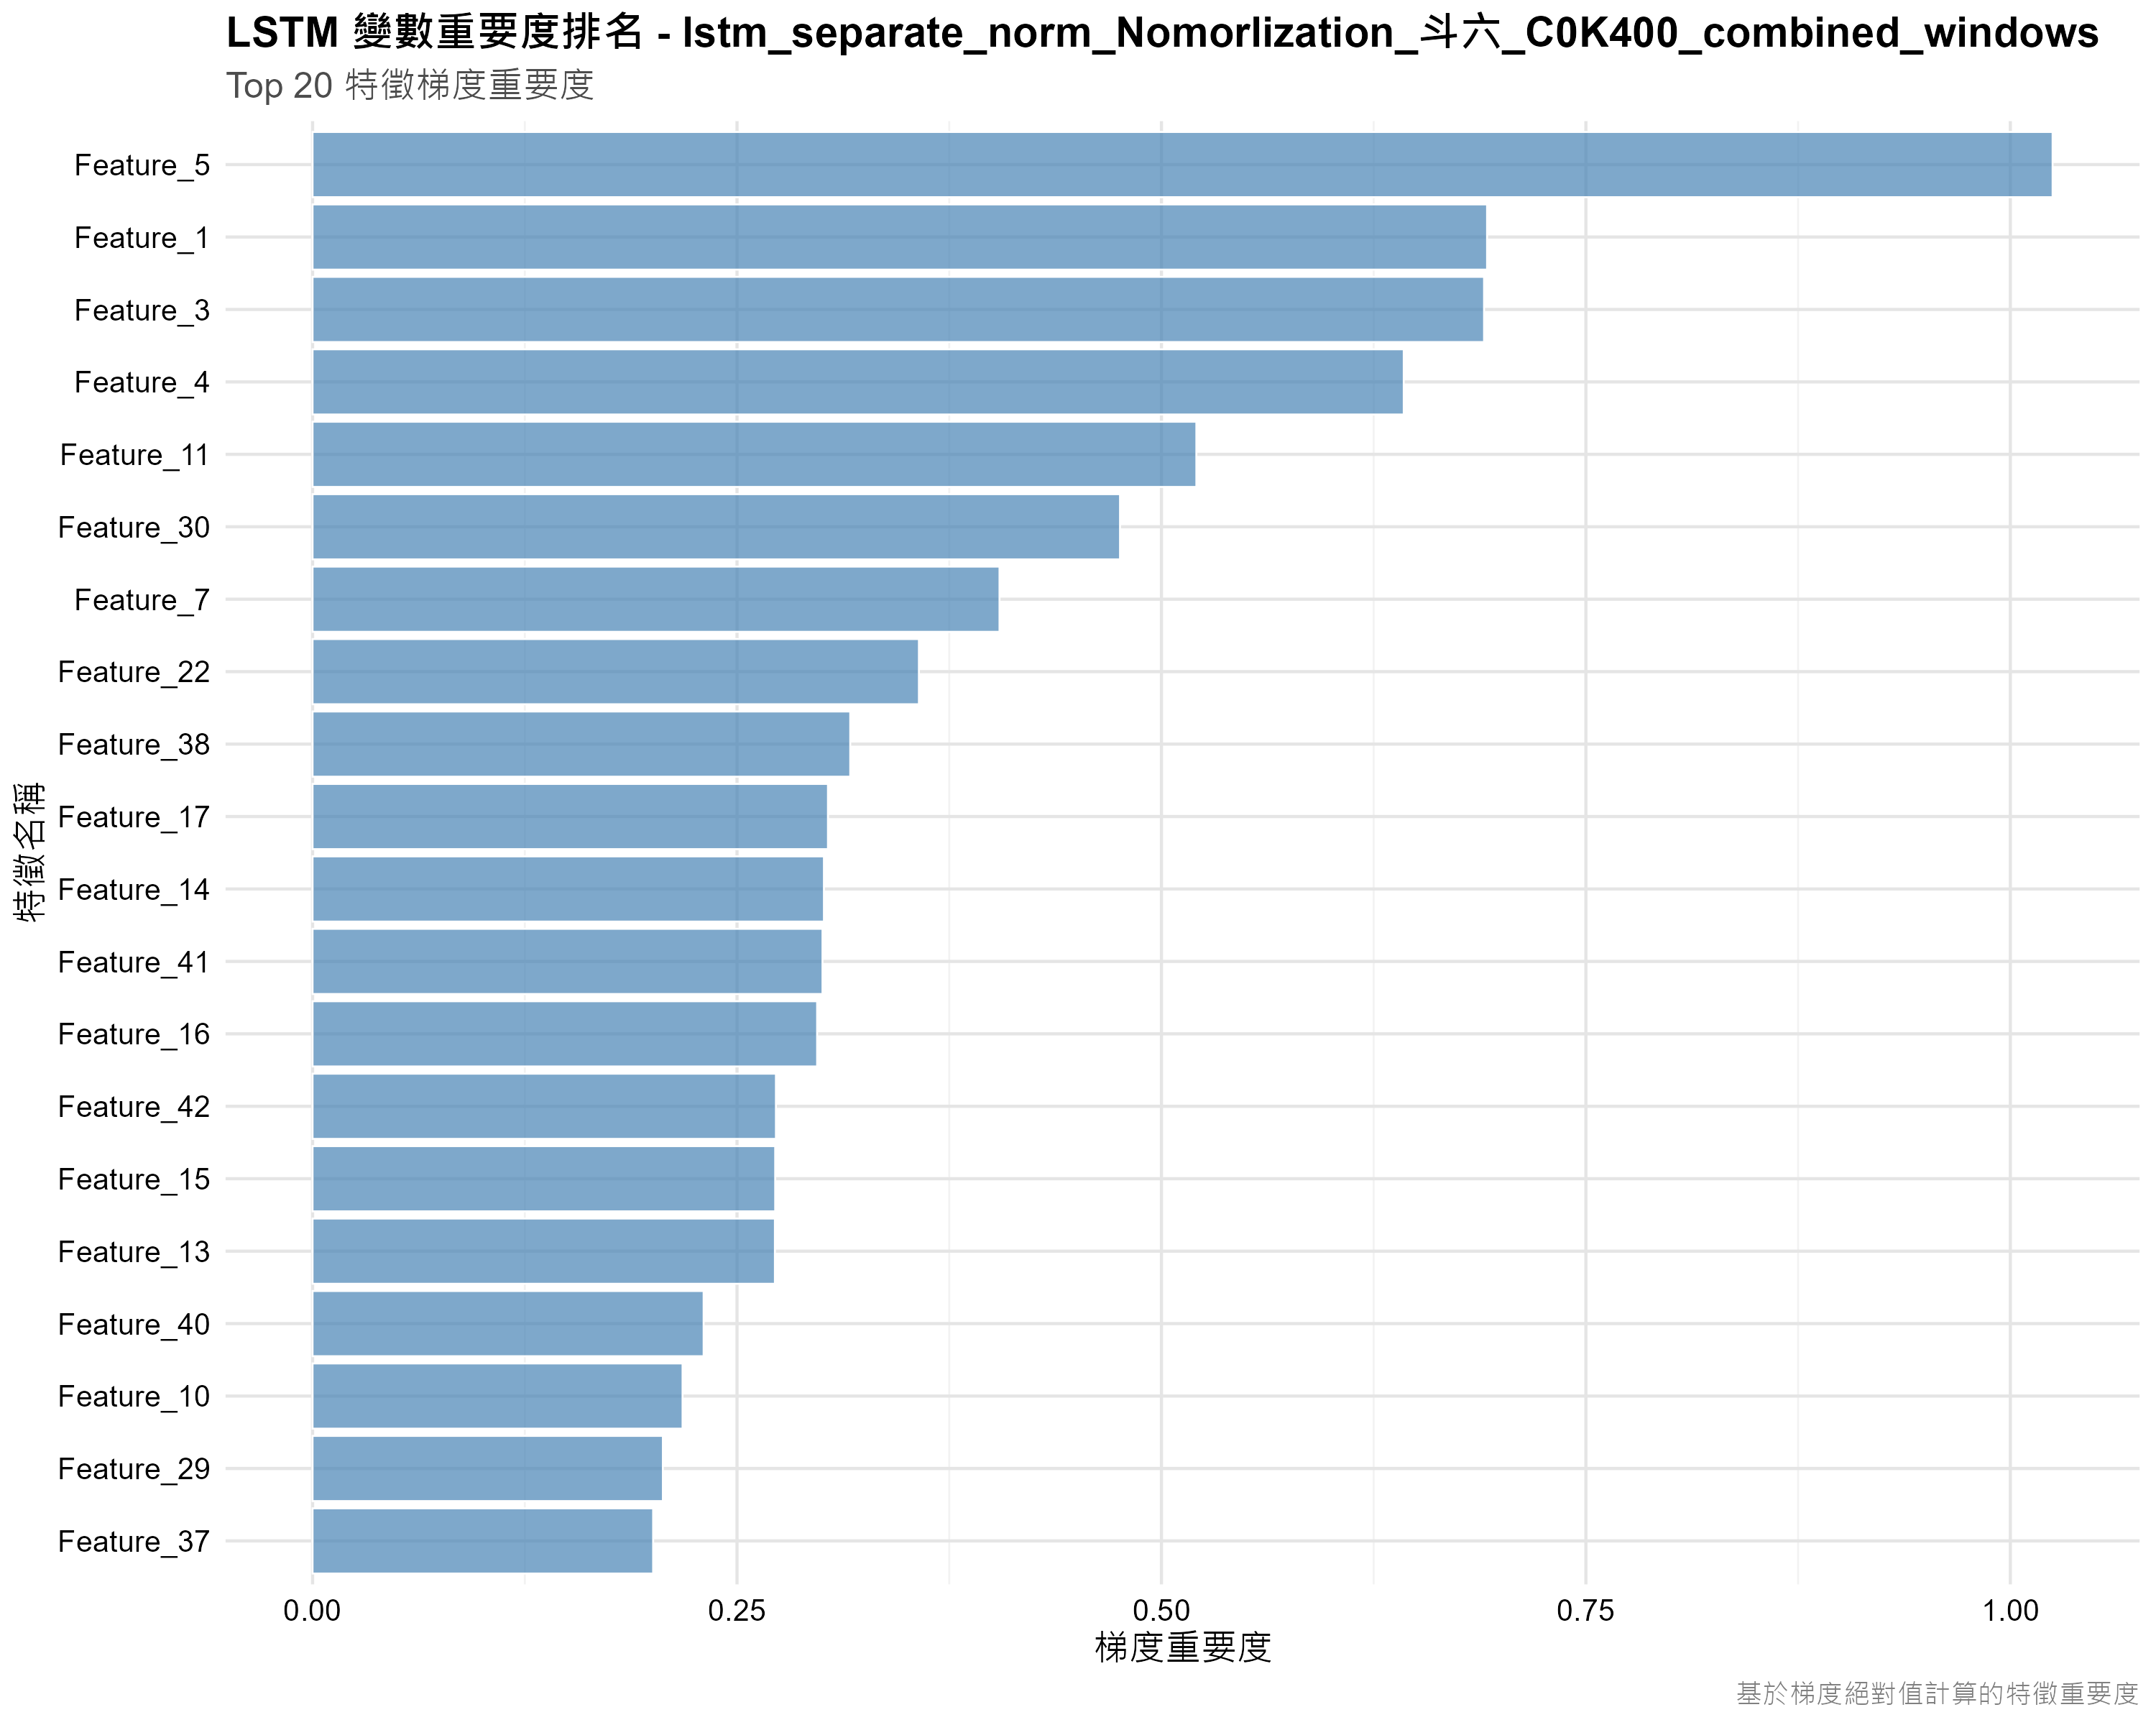

The data file committed next to this chart (first rows):
feature_idx, importance, feature_name
5, 1.025, Feature_5
1, 0.6918, Feature_1
3, 0.69, Feature_3
4, 0.6427, Feature_4
11, 0.5206, Feature_11
30, 0.4756, Feature_30
7, 0.4046, Feature_7
22, 0.3571, Feature_22
38, 0.3167, Feature_38
17, 0.3036, Feature_17
14, 0.3012, Feature_14
41, 0.3003, Feature_41
16, 0.2972, Feature_16
42, 0.2729, Feature_42
15, 0.2725, Feature_15
13, 0.2723, Feature_13
40, 0.2303, Feature_40
10, 0.2179, Feature_10
29, 0.2063, Feature_29
37, 0.2006, Feature_37
25, 0.1992, Feature_25
44, 0.19, Feature_44
24, 0.178, Feature_24
8, 0.1688, Feature_8
28, 0.1658, Feature_28
2, 0.1631, Feature_2
32, 0.1611, Feature_32
35, 0.1604, Feature_35
23, 0.1521, Feature_23
36, 0.1446, Feature_36
12, 0.1376, Feature_12
31, 0.1234, Feature_31
27, 0.119, Feature_27
50, 0.1116, Feature_50
21, 0.1082, Feature_21
49, 0.1013, Feature_49
26, 0.09962, Feature_26
46, 0.09067, Feature_46
34, 0.08961, Feature_34
6, 0.08389, Feature_6
9, 0.07512, Feature_9
39, 0.05012, Feature_39
33, 0.04342, Feature_33
20, 0.04178, Feature_20
19, 0.03874, Feature_19
45, 0.02398, Feature_45
47, 0.01831, Feature_47
18, 0.01203, Feature_18
48, 0.004301, Feature_48
43, 0.001685, Feature_43
